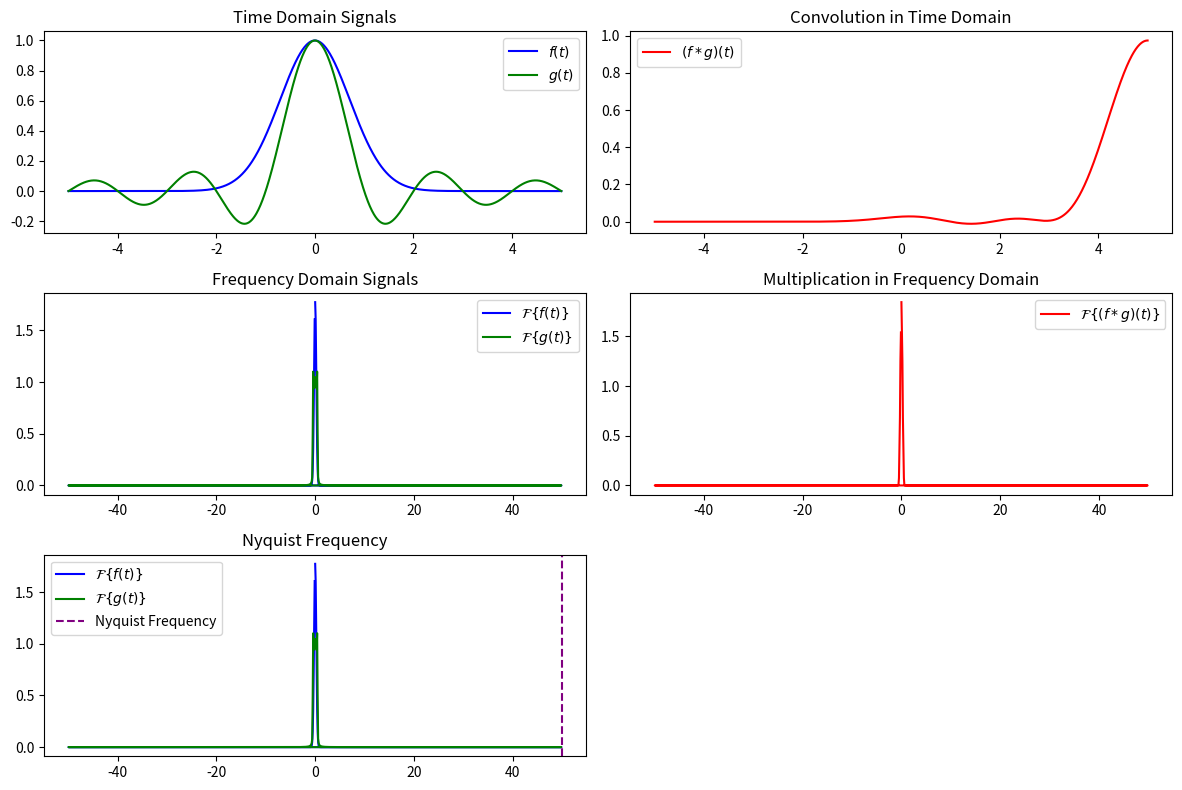

Reproduce this figure in Python.
import numpy as np
import matplotlib.pyplot as plt
from matplotlib.patches import FancyArrowPatch

# Fonctions de convolution et de multiplication en fréquence
def convolution(f, g, dt):
    h = np.convolve(f, g, mode='full') * dt
    return h[:len(f)]

def plot_convolution_theorem():
    # Créer des signaux et leur convolution
    t = np.linspace(-5, 5, 1000)
    dt = t[1] - t[0]
    f = np.exp(-t**2)
    g = np.sinc(t)

    h = convolution(f, g, dt)

    # Transformées de Fourier
    F = np.fft.fft(f) * dt
    G = np.fft.fft(g) * dt
    H = F * G

    # Tracé
    plt.figure(figsize=(12, 8))

    # Signaux temporels
    plt.subplot(321)
    plt.plot(t, f, label='$f(t)$', color='blue')
    plt.plot(t, g, label='$g(t)$', color='green')
    plt.title('Time Domain Signals')
    plt.legend()

    # Convolution temporelle
    plt.subplot(322)
    plt.plot(t, h, label='$(f * g)(t)$', color='red')
    plt.title('Convolution in Time Domain')
    plt.legend()

    # Transformée de Fourier des signaux
    plt.subplot(323)
    plt.plot(np.fft.fftfreq(len(t), dt), np.abs(F), label='$\mathcal{F}\{f(t)\}$', color='blue')
    plt.plot(np.fft.fftfreq(len(t), dt), np.abs(G), label='$\mathcal{F}\{g(t)\}$', color='green')
    plt.title('Frequency Domain Signals')
    plt.legend()

    # Multiplication en fréquence
    plt.subplot(324)
    plt.plot(np.fft.fftfreq(len(t), dt), np.abs(H), label='$\mathcal{F}\{(f * g)(t)\}$', color='red')
    plt.title('Multiplication in Frequency Domain')
    plt.legend()

    # Nyquist Frequency
    nyquist_freq = 1 / (2 * dt)
    plt.subplot(325)
    plt.plot(np.fft.fftfreq(len(t), dt), np.abs(F), label='$\mathcal{F}\{f(t)\}$', color='blue')
    plt.plot(np.fft.fftfreq(len(t), dt), np.abs(G), label='$\mathcal{F}\{g(t)\}$', color='green')
    plt.axvline(x=nyquist_freq, color='purple', linestyle='--', label='Nyquist Frequency')
    plt.title('Nyquist Frequency')
    plt.legend()

    plt.tight_layout()
    plt.show()

# Appeler la fonction pour générer le schéma
plot_convolution_theorem()
print('end')
